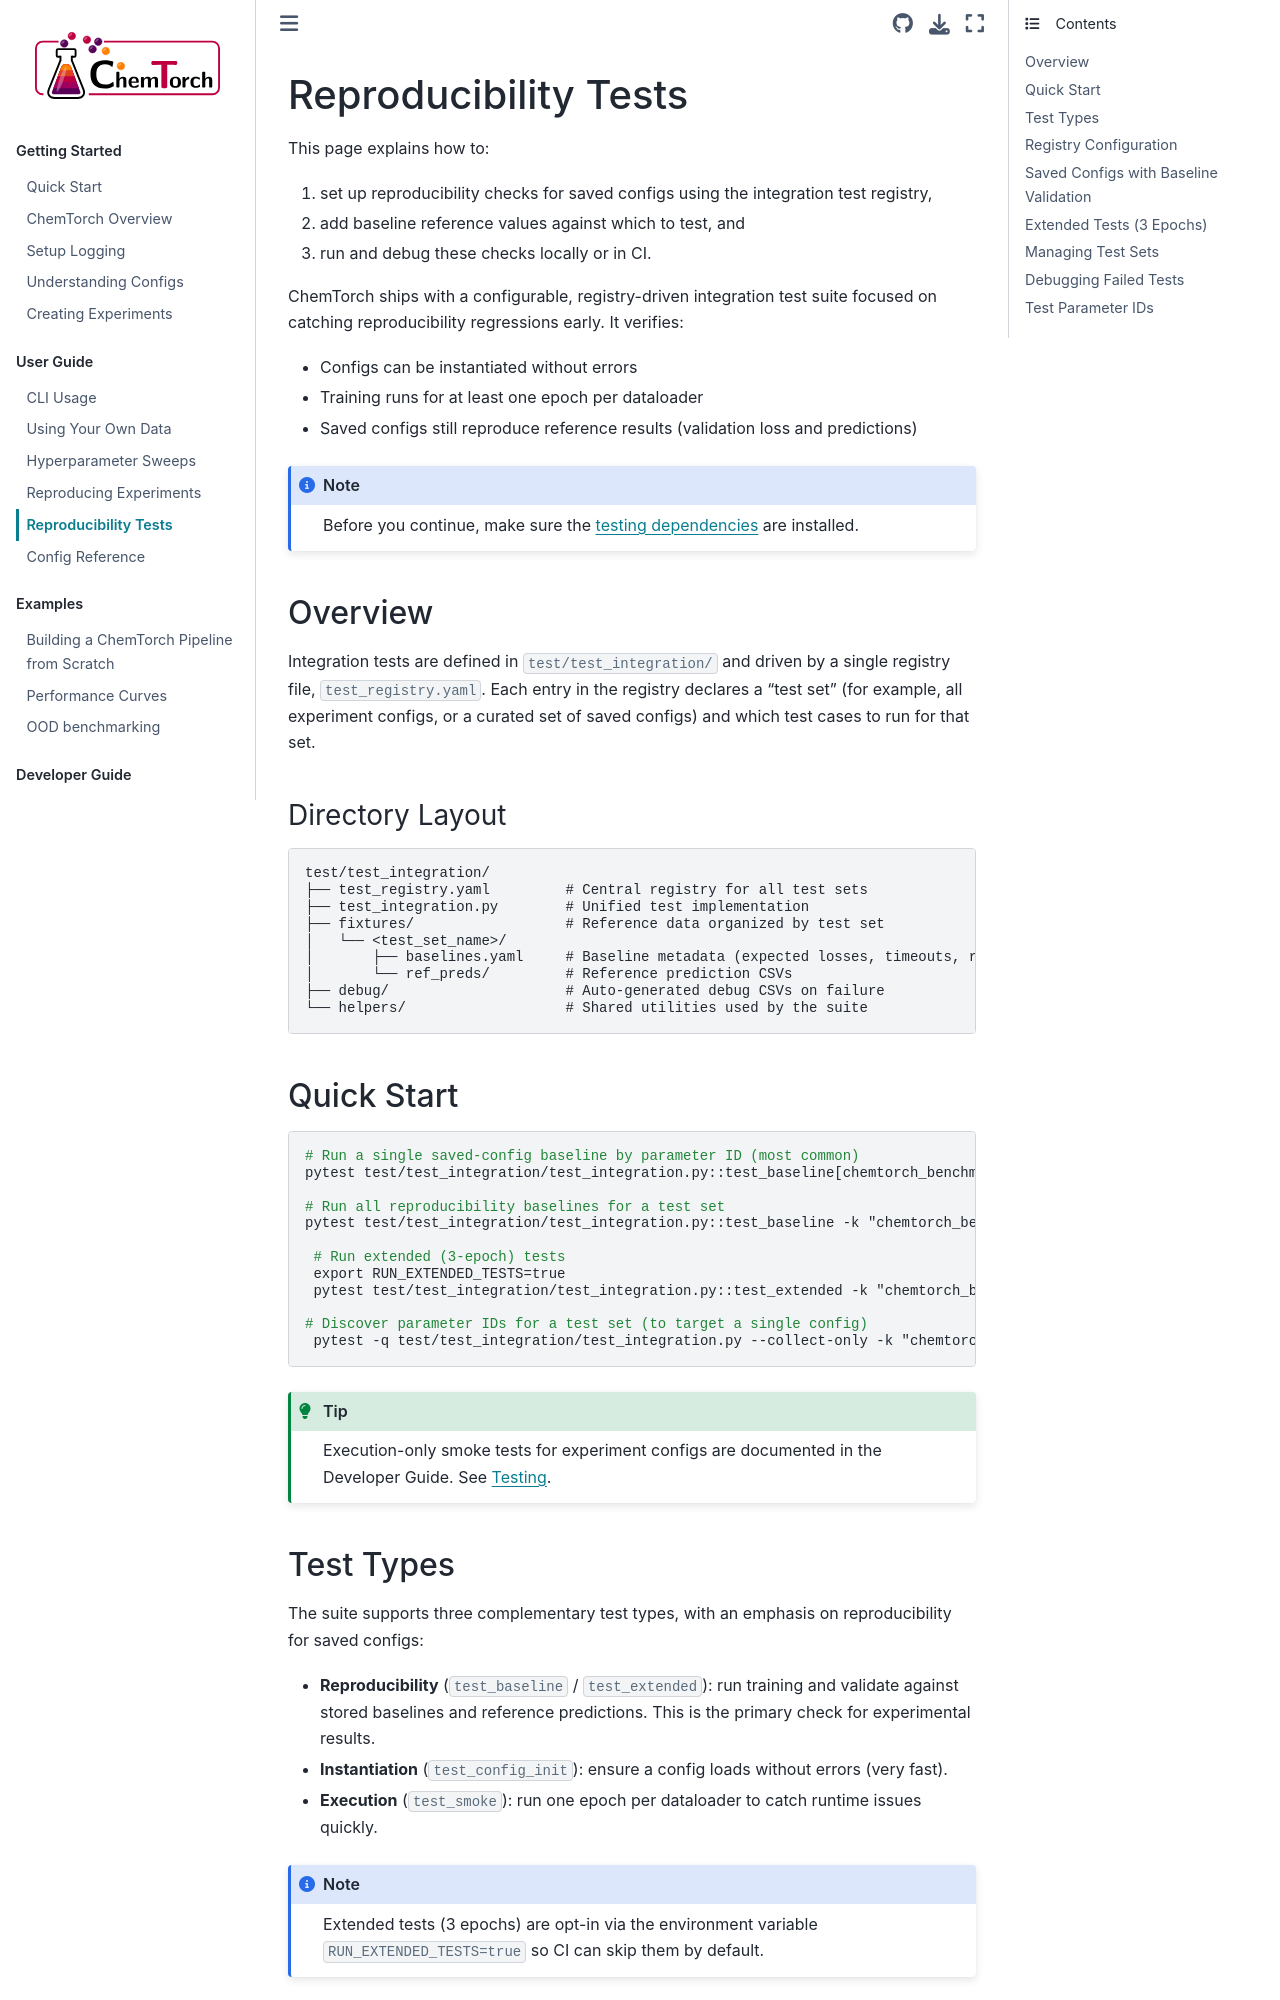

repository: heid-lab/chemtorch · page: user_guide/reproducibility_tests.html · generator: sphinx

.. _reproducibility-tests:

=====================
Reproducibility Tests
=====================

This page explains how to:

#. set up reproducibility checks for saved configs using the integration test registry,
#. add baseline reference values against which to test, and 
#. run and debug these checks locally or in CI.

ChemTorch ships with a configurable, registry-driven integration test suite focused on catching reproducibility regressions early.
It verifies:

- Configs can be instantiated without errors
- Training runs for at least one epoch per dataloader
- Saved configs still reproduce reference results (validation loss and predictions)

.. note::
  Before you continue, make sure the :ref:`testing dependencies<dev-deps>` are installed.


Overview
========

Integration tests are defined in ``test/test_integration/`` and driven by a single registry file, ``test_registry.yaml``. Each entry in the registry declares a "test set" (for example, all experiment configs, or a curated set of saved configs) and which test cases to run for that set.

Directory Layout
----------------

::

   test/test_integration/
   ├── test_registry.yaml         # Central registry for all test sets
   ├── test_integration.py        # Unified test implementation
   ├── fixtures/                  # Reference data organized by test set
   │   └── <test_set_name>/
   │       ├── baselines.yaml     # Baseline metadata (expected losses, timeouts, references)
   │       └── ref_preds/         # Reference prediction CSVs
   ├── debug/                     # Auto-generated debug CSVs on failure
   └── helpers/                   # Shared utilities used by the suite


Quick Start
===========

.. code-block:: bash

  # Run a single saved-config baseline by parameter ID (most common)
  pytest test/test_integration/test_integration.py::test_baseline[chemtorch_benchmark-cgr_dmpnn] -v

  # Run all reproducibility baselines for a test set
  pytest test/test_integration/test_integration.py::test_baseline -k "chemtorch_benchmark" -v

   # Run extended (3-epoch) tests
   export RUN_EXTENDED_TESTS=true 
   pytest test/test_integration/test_integration.py::test_extended -k "chemtorch_benchmark" -v

  # Discover parameter IDs for a test set (to target a single config)
   pytest -q test/test_integration/test_integration.py --collect-only -k "chemtorch_benchmark"

.. tip::
  Execution-only smoke tests for experiment configs are documented in the Developer Guide. See :ref:`testing`.
